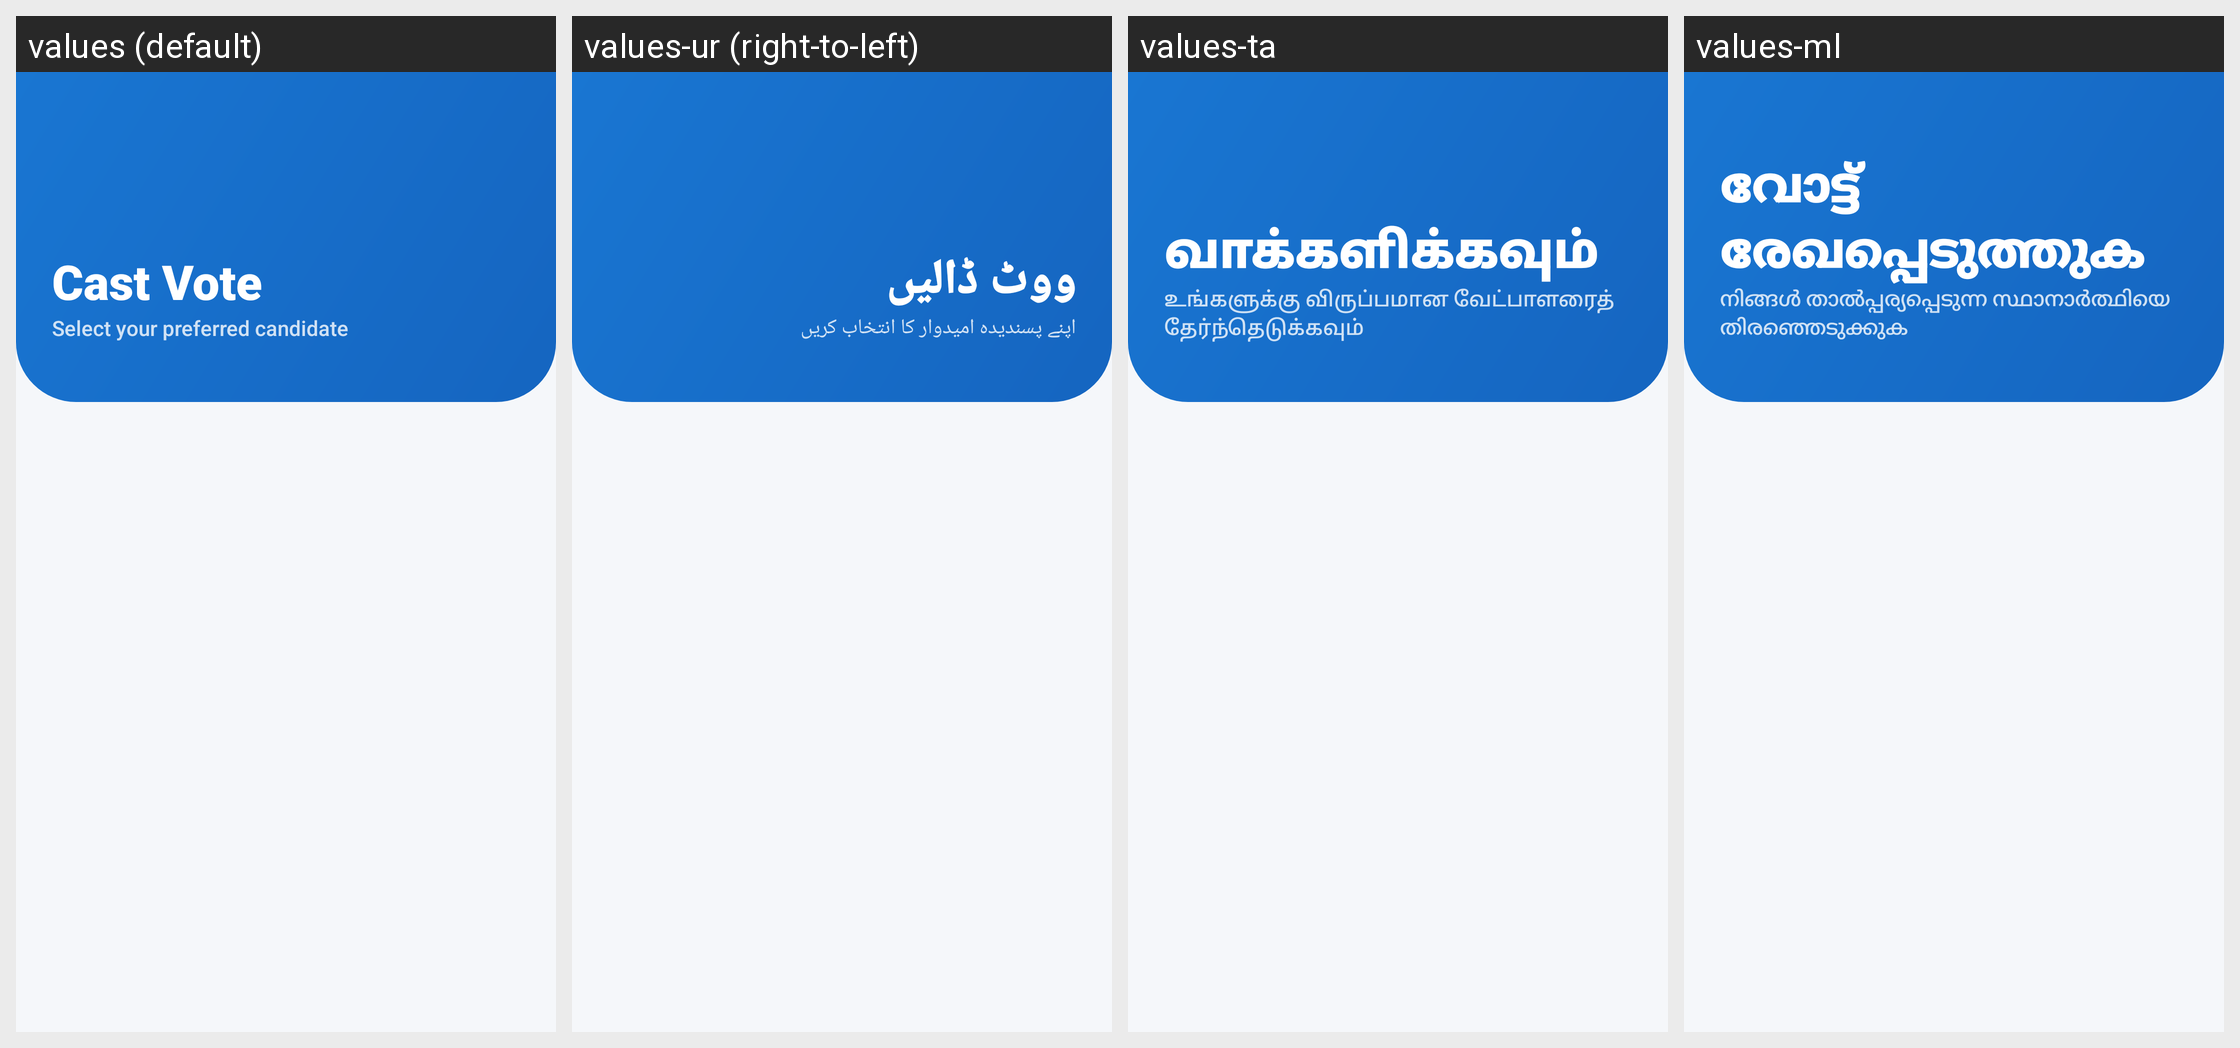

The Android screen above is rendered under several locales of the same app. Produce the string resources it draws, with the default and per-locale values.
Android screen res/layout/activity_voting.xml rendered under 4 locales, left to right: values (default), values-ur (right-to-left), values-ta, values-ml. Device: Nexus 5 (rendered at 1080×1920; each locale shown at half size, 540×960, under a caption strip naming it); theme Theme.DVoteSystem.
Other locales in the repository, not shown: values-as, values-bn, values-brx, values-doi, values-gu, values-hi, values-kn, values-kok, values-ks, values-mai, values-mni, values-mr, values-ne, values-or, values-pa, values-sa, values-sat, values-sd, values-te.
Strings drawn on this screen, with the default value and each locale's value (text and hints the layout hard-codes, and strings that could not be matched under every locale, appear in the picture but are not listed):

cast_vote
  values: Cast Vote
  values-ur: ووٹ ڈالیں
  values-ta: வாக்களிக்கவும்
  values-ml: വോട്ട് രേഖപ്പെടുത്തുക

select_preferred_candidate
  values: Select your preferred candidate
  values-ur: اپنے پسندیدہ امیدوار کا انتخاب کریں
  values-ta: உங்களுக்கு விருப்பமான வேட்பாளரைத் தேர்ந்தெடுக்கவும்
  values-ml: നിങ്ങൾ താൽപ്പര്യപ്പെടുന്ന സ്ഥാനാർത്ഥിയെ തിരഞ്ഞെടുക്കുക
